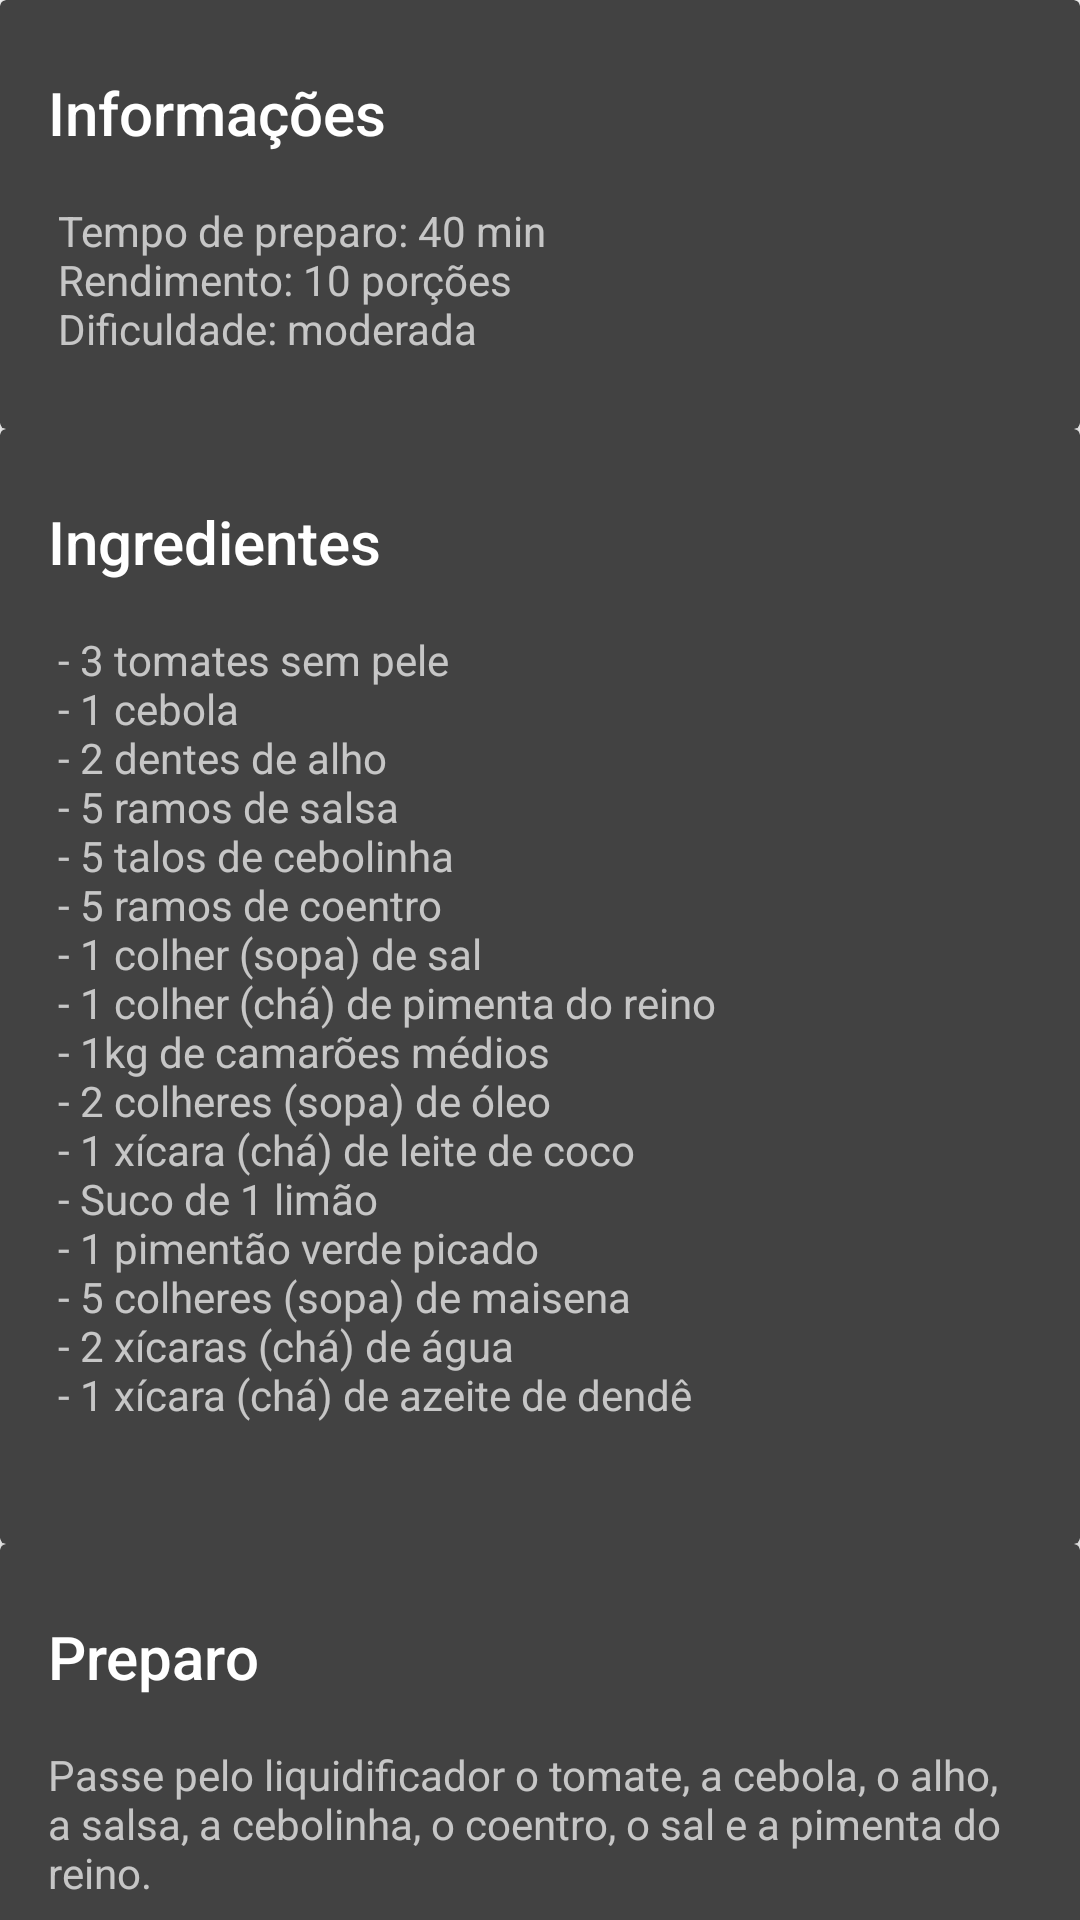

Reconstruct the res/layout file that produces this screen, plus the resources it refers to.
<!-- AndroidManifest.xml: application theme AppTheme -->
<!-- res/layout/vatapa_layout.xml -->
<?xml version="1.0" encoding="utf-8"?>
<android.support.design.widget.CoordinatorLayout xmlns:android="http://schemas.android.com/apk/res/android"
    xmlns:app="http://schemas.android.com/apk/res-auto"
    android:id="@+id/main_content"
    android:layout_width="match_parent"
    android:layout_height="match_parent"
    android:fitsSystemWindows="true">

    <android.support.design.widget.AppBarLayout
        android:id="@+id/appbar"
        android:layout_width="match_parent"
        android:layout_height="@dimen/detail_backdrop_height"
        android:theme="@style/ThemeOverlay.AppCompat.Dark.ActionBar"
        android:fitsSystemWindows="true">

        <android.support.design.widget.CollapsingToolbarLayout
            android:id="@+id/collapsing_toolbar"
            android:layout_width="match_parent"
            android:layout_height="match_parent"
            app:layout_scrollFlags="scroll|exitUntilCollapsed"
            android:fitsSystemWindows="true"
            app:contentScrim="?attr/colorPrimary"
            app:expandedTitleMarginStart="48dp"
            app:expandedTitleMarginEnd="64dp">

            <ImageView
                android:id="@+id/backdrop"
                android:layout_width="match_parent"
                android:layout_height="match_parent"
                android:scaleType="centerCrop"
                android:fitsSystemWindows="true"
                app:layout_collapseMode="parallax" />

            <android.support.v7.widget.Toolbar
                android:id="@+id/toolbar"
                android:layout_width="match_parent"
                android:layout_height="?attr/actionBarSize"
                app:popupTheme="@style/ThemeOverlay.AppCompat.Light"
                app:layout_collapseMode="pin" />

        </android.support.design.widget.CollapsingToolbarLayout>

    </android.support.design.widget.AppBarLayout>

    <android.support.v4.widget.NestedScrollView
        android:layout_width="match_parent"
        android:layout_height="match_parent"
        app:layout_behavior="@string/appbar_scrolling_view_behavior">

        <LinearLayout
            android:layout_width="match_parent"
            android:layout_height="match_parent"
            android:orientation="vertical">

            <android.support.v7.widget.CardView
                android:layout_width="match_parent"
                android:layout_height="wrap_content"
                android:layout_margin="@dimen/card_margin">

                <LinearLayout
                    style="@style/Widget.CardContent"
                    android:layout_width="match_parent"
                    android:layout_height="wrap_content">

                    <TextView
                        android:layout_width="match_parent"
                        android:layout_height="wrap_content"
                        android:text="Informações"
                        android:textAppearance="@style/TextAppearance.AppCompat.Title" />

                    <TextView
                        android:layout_width="match_parent"
                        android:layout_height="wrap_content"
                        android:text="@string/informacoes_vatapa" />

                </LinearLayout>

            </android.support.v7.widget.CardView>

            <android.support.v7.widget.CardView
                android:layout_width="match_parent"
                android:layout_height="wrap_content"
                android:layout_marginBottom="@dimen/card_margin"
                android:layout_marginLeft="@dimen/card_margin"
                android:layout_marginRight="@dimen/card_margin">

                <LinearLayout
                    style="@style/Widget.CardContent"
                    android:layout_width="match_parent"
                    android:layout_height="wrap_content">

                    <TextView
                        android:layout_width="match_parent"
                        android:layout_height="wrap_content"
                        android:text="Ingredientes"
                        android:textAppearance="@style/TextAppearance.AppCompat.Title" />

                    <TextView
                        android:layout_width="match_parent"
                        android:layout_height="wrap_content"
                        android:text="@string/ingredientes_vatapa" />

                </LinearLayout>

            </android.support.v7.widget.CardView>

            <android.support.v7.widget.CardView
                android:layout_width="match_parent"
                android:layout_height="wrap_content"
                android:layout_marginBottom="@dimen/card_margin"
                android:layout_marginLeft="@dimen/card_margin"
                android:layout_marginRight="@dimen/card_margin">

                <LinearLayout
                    style="@style/Widget.CardContent"
                    android:layout_width="match_parent"
                    android:layout_height="wrap_content">

                    <TextView
                        android:layout_width="match_parent"
                        android:layout_height="wrap_content"
                        android:text="Preparo"
                        android:textAppearance="@style/TextAppearance.AppCompat.Title" />

                    <TextView
                        android:layout_width="match_parent"
                        android:layout_height="wrap_content"
                        android:text="@string/preparo_vatapa" />

                </LinearLayout>

            </android.support.v7.widget.CardView>

        </LinearLayout>

    </android.support.v4.widget.NestedScrollView>



</android.support.design.widget.CoordinatorLayout>
<!-- resources referenced by this layout -->
<resources>
  <string name="informacoes_vatapa">\n Tempo de preparo: 40 min\n
         Rendimento: 10 porções\n
          Dificuldade: moderada</string>
  <string name="ingredientes_vatapa">\n - 3 tomates sem pele\n
                                          - 1 cebola\n
                                          - 2 dentes de alho\n
                                          - 5 ramos de salsa\n
                                          - 5 talos de cebolinha\n
                                          - 5 ramos de coentro\n
                                          - 1 colher (sopa) de sal\n
                                          - 1 colher (chá) de pimenta do reino\n
                                          - 1kg de camarões médios\n
                                          - 2 colheres (sopa) de óleo\n
                                          - 1 xícara (chá) de leite de coco\n
                                          - Suco de 1 limão\n
                                          - 1 pimentão verde picado\n
                                          - 5 colheres (sopa) de maisena\n
                                          - 2 xícaras (chá) de água\n
                                          - 1 xícara (chá) de azeite de dendê\n</string>
  <string name="preparo_vatapa">
          \nPasse pelo liquidificador o tomate, a cebola, o alho, a salsa, a cebolinha, o coentro, o sal e a pimenta do reino.\n
          \nDescasque e limpe bem os camarões.\n
          \nColoque o óleo em uma panela e frite os camarões rapidamente.\n
          \nAcrescente os temperos passados pelo liquidificador e deixe cozinhar um pouco.\n
          \nJunte o leite de coco e o suco de limão.\n
          \nMexa bem e acrescente o pimentão.\n
          \nDissolva a maisena na água e adicione à panela.\n
          \nMexa sem parar até engrossar.\n
          \nUm pouco antes de retirar do fogo, junte o azeite de dendê.</string>
  <style name="Widget.CardContent" parent="android:Widget">
          <item name="android:paddingLeft">16dp</item>
          <item name="android:paddingRight">16dp</item>
          <item name="android:paddingTop">24dp</item>
          <item name="android:paddingBottom">24dp</item>
          <item name="android:orientation">vertical</item>
      </style>
  <style name="AppTheme" parent="android:Theme.Holo.Light.DarkActionBar">
          <item name="colorPrimary">#EF5350</item>
          <item name="colorPrimaryDark">#C62828</item>
          <item name="colorAccent">#FFFFFF</item>
      </style>
</resources>
